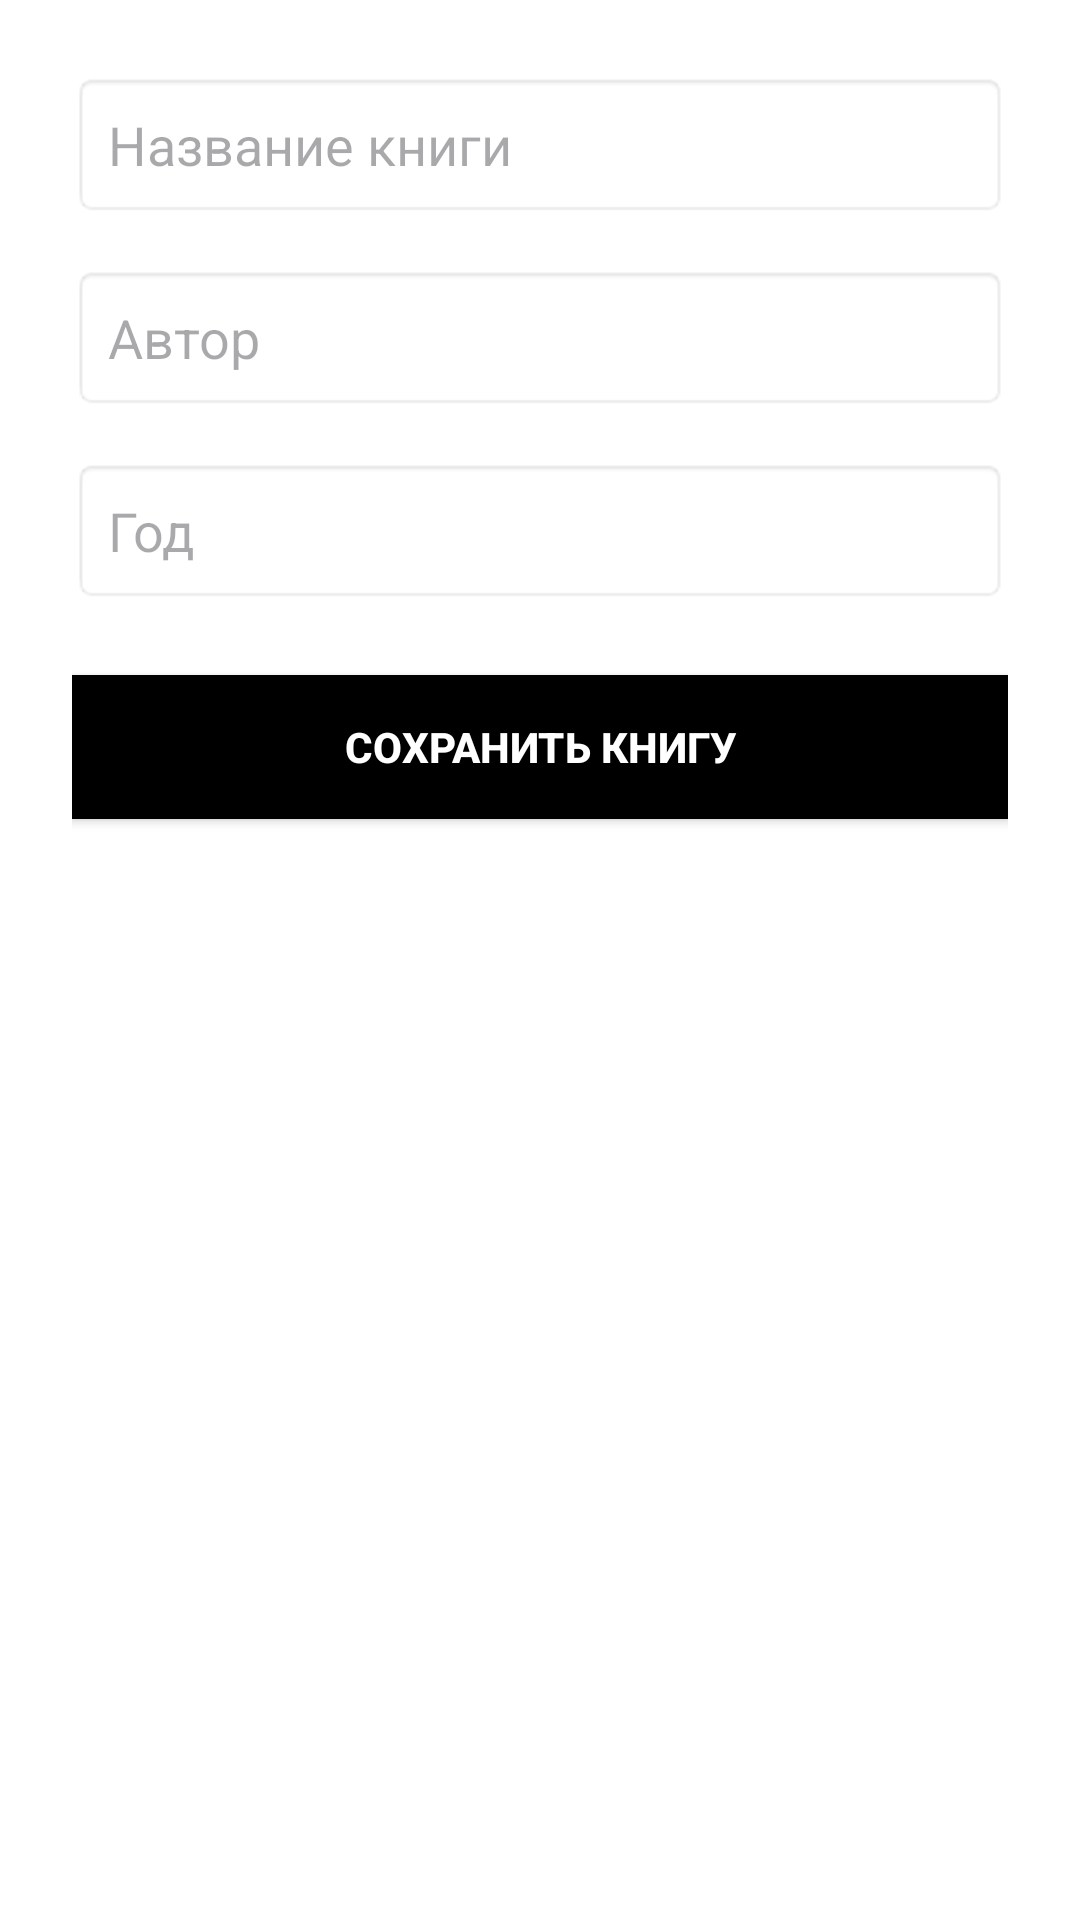

Android layout source for this screen:
<!-- AndroidManifest.xml: application theme Theme.BookLibrary0 -->
<!-- res/layout/fragment_add_book.xml -->
<?xml version="1.0" encoding="utf-8"?>
<LinearLayout xmlns:android="http://schemas.android.com/apk/res/android"
    android:layout_width="match_parent"
    android:layout_height="match_parent"
    android:orientation="vertical"
    android:padding="24dp"
    android:background="#FFFFFF">

    <EditText
        android:id="@+id/titleInput"
        android:layout_width="match_parent"
        android:layout_height="wrap_content"
        android:hint="Название книги"
        android:background="@android:drawable/editbox_background"
        android:padding="12dp"
        android:layout_marginBottom="16dp" />

    <EditText
        android:id="@+id/authorInput"
        android:layout_width="match_parent"
        android:layout_height="wrap_content"
        android:hint="Автор"
        android:background="@android:drawable/editbox_background"
        android:padding="12dp"
        android:layout_marginBottom="16dp" />

    <EditText
        android:id="@+id/yearInput"
        android:layout_width="match_parent"
        android:layout_height="wrap_content"
        android:hint="Год"
        android:inputType="number"
        android:background="@android:drawable/editbox_background"
        android:padding="12dp"
        android:layout_marginBottom="24dp" />

    <Button
        android:id="@+id/saveButton"
        android:layout_width="match_parent"
        android:layout_height="wrap_content"
        android:text="СОХРАНИТЬ КНИГУ"
        android:background="#000000"
        android:textColor="#FFFFFF"
        android:textStyle="bold" />

</LinearLayout>
<!-- resources referenced by this layout -->
<resources>
  <style name="Theme.BookLibrary0" parent="Base.Theme.BookLibrary0" />
  <style name="Base.Theme.BookLibrary0" parent="Theme.Material3.DayNight.NoActionBar">
          
          
      </style>
</resources>
